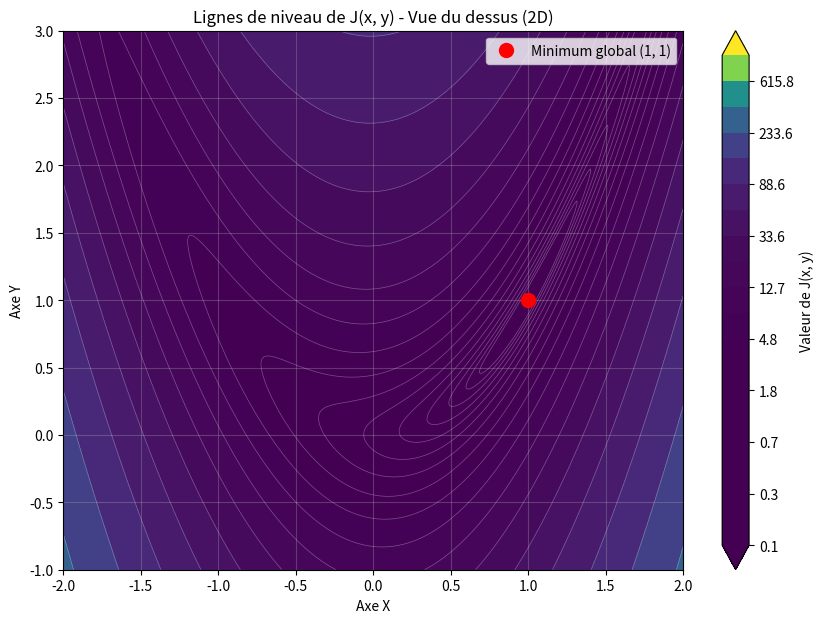

This chart was generated by the following Python code:
import numpy as np
import matplotlib.pyplot as plt

# --- ÉTAPE 1 : Définition de la fonction ---
def J(x, y):
    return (x - 1)**2 + 10 * (x**2 - y)**2

# --- ÉTAPE 2 : Création de la grille de points ---
# On définit l'étendue des axes X et Y
x_range = np.linspace(-2, 2, 500) 
y_range = np.linspace(-1, 3, 500)
X, Y = np.meshgrid(x_range, y_range)
Z = J(X, Y)

# --- ÉTAPE 3 : Création du graphique 2D ---
plt.figure(figsize=(10, 7))

# contourf : Trace des contours remplis (f pour 'filled')
# levels=np.logspace(...) : On utilise une échelle logarithmique pour les niveaux
#  Cela permet de voir les détails près du minimum.
levels = np.logspace(-1, 3, 20)
cp = plt.contourf(X, Y, Z, levels=levels, cmap='viridis', extend='both')

# On ajoute des lignes de contour simples par-dessus pour plus de précision
line_contours = plt.contour(X, Y, Z, levels=levels, colors='white', alpha=0.3, linewidths=0.5)

# --- ÉTAPE 4 : Marquage du minimum ---
# Le point (1, 1) est le fond de la "vallée"
plt.plot(1, 1, 'ro', markersize=10, label='Minimum global (1, 1)')

# --- ÉTAPE 5 : Habillage ---
plt.colorbar(cp, label='Valeur de J(x, y)') # Affiche l'échelle des couleurs
plt.title('Lignes de niveau de J(x, y) - Vue du dessus (2D)')
plt.xlabel('Axe X')
plt.ylabel('Axe Y')
plt.legend()
plt.grid(alpha=0.3)

plt.show()
